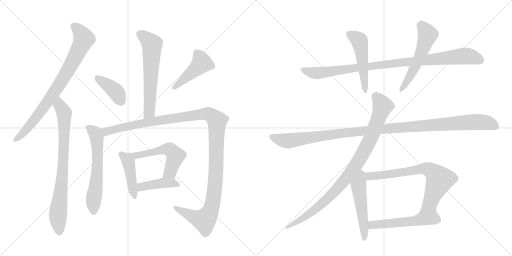
t = 0.00 s
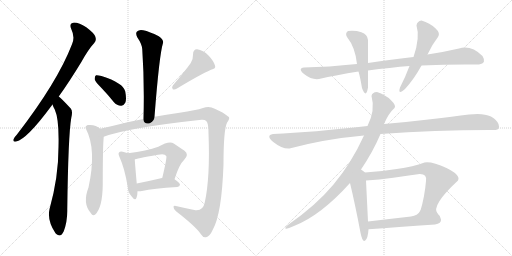
t = 2.89 s
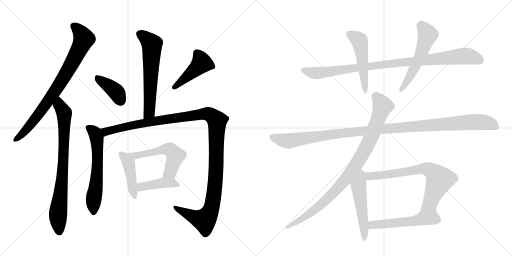
t = 5.77 s
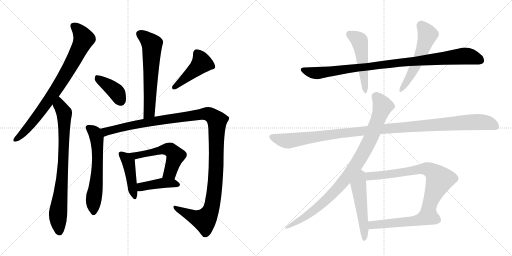
t = 8.66 s
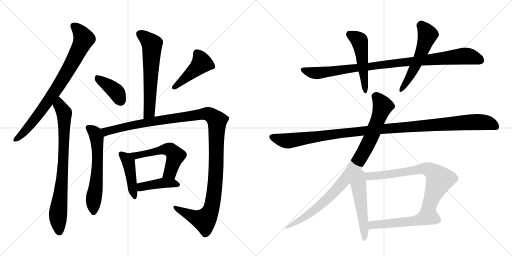
t = 11.54 s
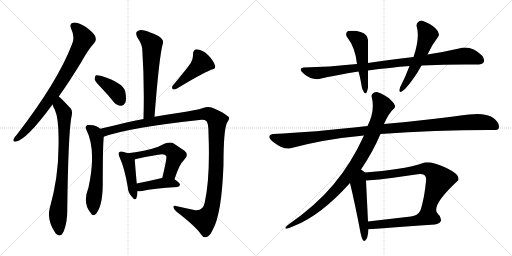
t = 14.43 s

The animated SVG that drew these frames (rendered in a browser with its animation timeline set to each time). Animation: 18 CSS @keyframes rules; one cycle of 14.43 s.

<svg version="1.1" viewBox="0 0 2048 1024" xmlns="http://www.w3.org/2000/svg">
  <g stroke="lightgray" stroke-dasharray="1,1" stroke-width="1" transform="scale(4, 4)">
    <line x1="0" y1="0" x2="256" y2="256"></line>
    <line x1="256" y1="0" x2="0" y2="256"></line>
    <line x1="128" y1="0" x2="128" y2="256"></line>
    <line x1="0" y1="128" x2="256" y2="128"></line>
    <line x1="256" y1="0" x2="512" y2="256"></line>
    <line x1="512" y1="0" x2="256" y2="256"></line>
    <line x1="384" y1="0" x2="384" y2="256"></line>
    <line x1="256" y1="128" x2="512" y2="128"></line>
  </g>
<g transform="scale(1, -1) translate(0, -850)">
   <style type="text/css">
    @keyframes keyframes0 {
      from {
       stroke: black;
       stroke-dashoffset: 808;
       stroke-width: 128;
       }
       72% {
       animation-timing-function: step-end;
       stroke: black;
       stroke-dashoffset: 0;
       stroke-width: 128;
       }
       to {
       stroke: black;
       stroke-width: 1024;
       }
       }
       #make-me-a-hanzi-animation-0 {
         animation: keyframes0 0.907552s both;
         animation-delay: 0.000000s;
         animation-timing-function: linear;
       }
    @keyframes keyframes1 {
      from {
       stroke: black;
       stroke-dashoffset: 794;
       stroke-width: 128;
       }
       72% {
       animation-timing-function: step-end;
       stroke: black;
       stroke-dashoffset: 0;
       stroke-width: 128;
       }
       to {
       stroke: black;
       stroke-width: 1024;
       }
       }
       #make-me-a-hanzi-animation-1 {
         animation: keyframes1 0.896159s both;
         animation-delay: 0.907552s;
         animation-timing-function: linear;
       }
    @keyframes keyframes2 {
      from {
       stroke: black;
       stroke-dashoffset: 617;
       stroke-width: 128;
       }
       67% {
       animation-timing-function: step-end;
       stroke: black;
       stroke-dashoffset: 0;
       stroke-width: 128;
       }
       to {
       stroke: black;
       stroke-width: 1024;
       }
       }
       #make-me-a-hanzi-animation-2 {
         animation: keyframes2 0.752116s both;
         animation-delay: 1.803711s;
         animation-timing-function: linear;
       }
    @keyframes keyframes3 {
      from {
       stroke: black;
       stroke-dashoffset: 395;
       stroke-width: 128;
       }
       56% {
       animation-timing-function: step-end;
       stroke: black;
       stroke-dashoffset: 0;
       stroke-width: 128;
       }
       to {
       stroke: black;
       stroke-width: 1024;
       }
       }
       #make-me-a-hanzi-animation-3 {
         animation: keyframes3 0.571452s both;
         animation-delay: 2.555827s;
         animation-timing-function: linear;
       }
    @keyframes keyframes4 {
      from {
       stroke: black;
       stroke-dashoffset: 447;
       stroke-width: 128;
       }
       59% {
       animation-timing-function: step-end;
       stroke: black;
       stroke-dashoffset: 0;
       stroke-width: 128;
       }
       to {
       stroke: black;
       stroke-width: 1024;
       }
       }
       #make-me-a-hanzi-animation-4 {
         animation: keyframes4 0.613770s both;
         animation-delay: 3.127279s;
         animation-timing-function: linear;
       }
    @keyframes keyframes5 {
      from {
       stroke: black;
       stroke-dashoffset: 611;
       stroke-width: 128;
       }
       67% {
       animation-timing-function: step-end;
       stroke: black;
       stroke-dashoffset: 0;
       stroke-width: 128;
       }
       to {
       stroke: black;
       stroke-width: 1024;
       }
       }
       #make-me-a-hanzi-animation-5 {
         animation: keyframes5 0.747233s both;
         animation-delay: 3.741048s;
         animation-timing-function: linear;
       }
    @keyframes keyframes6 {
      from {
       stroke: black;
       stroke-dashoffset: 1268;
       stroke-width: 128;
       }
       80% {
       animation-timing-function: step-end;
       stroke: black;
       stroke-dashoffset: 0;
       stroke-width: 128;
       }
       to {
       stroke: black;
       stroke-width: 1024;
       }
       }
       #make-me-a-hanzi-animation-6 {
         animation: keyframes6 1.281901s both;
         animation-delay: 4.488281s;
         animation-timing-function: linear;
       }
    @keyframes keyframes7 {
      from {
       stroke: black;
       stroke-dashoffset: 439;
       stroke-width: 128;
       }
       59% {
       animation-timing-function: step-end;
       stroke: black;
       stroke-dashoffset: 0;
       stroke-width: 128;
       }
       to {
       stroke: black;
       stroke-width: 1024;
       }
       }
       #make-me-a-hanzi-animation-7 {
         animation: keyframes7 0.607259s both;
         animation-delay: 5.770182s;
         animation-timing-function: linear;
       }
    @keyframes keyframes8 {
      from {
       stroke: black;
       stroke-dashoffset: 550;
       stroke-width: 128;
       }
       64% {
       animation-timing-function: step-end;
       stroke: black;
       stroke-dashoffset: 0;
       stroke-width: 128;
       }
       to {
       stroke: black;
       stroke-width: 1024;
       }
       }
       #make-me-a-hanzi-animation-8 {
         animation: keyframes8 0.697591s both;
         animation-delay: 6.377441s;
         animation-timing-function: linear;
       }
    @keyframes keyframes9 {
      from {
       stroke: black;
       stroke-dashoffset: 419;
       stroke-width: 128;
       }
       58% {
       animation-timing-function: step-end;
       stroke: black;
       stroke-dashoffset: 0;
       stroke-width: 128;
       }
       to {
       stroke: black;
       stroke-width: 1024;
       }
       }
       #make-me-a-hanzi-animation-9 {
         animation: keyframes9 0.590983s both;
         animation-delay: 7.075033s;
         animation-timing-function: linear;
       }
    @keyframes keyframes10 {
      from {
       stroke: black;
       stroke-dashoffset: 965;
       stroke-width: 128;
       }
       76% {
       animation-timing-function: step-end;
       stroke: black;
       stroke-dashoffset: 0;
       stroke-width: 128;
       }
       to {
       stroke: black;
       stroke-width: 1024;
       }
       }
       #make-me-a-hanzi-animation-10 {
         animation: keyframes10 1.035319s both;
         animation-delay: 7.666016s;
         animation-timing-function: linear;
       }
    @keyframes keyframes11 {
      from {
       stroke: black;
       stroke-dashoffset: 499;
       stroke-width: 128;
       }
       62% {
       animation-timing-function: step-end;
       stroke: black;
       stroke-dashoffset: 0;
       stroke-width: 128;
       }
       to {
       stroke: black;
       stroke-width: 1024;
       }
       }
       #make-me-a-hanzi-animation-11 {
         animation: keyframes11 0.656087s both;
         animation-delay: 8.701335s;
         animation-timing-function: linear;
       }
    @keyframes keyframes12 {
      from {
       stroke: black;
       stroke-dashoffset: 542;
       stroke-width: 128;
       }
       64% {
       animation-timing-function: step-end;
       stroke: black;
       stroke-dashoffset: 0;
       stroke-width: 128;
       }
       to {
       stroke: black;
       stroke-width: 1024;
       }
       }
       #make-me-a-hanzi-animation-12 {
         animation: keyframes12 0.691081s both;
         animation-delay: 9.357422s;
         animation-timing-function: linear;
       }
    @keyframes keyframes13 {
      from {
       stroke: black;
       stroke-dashoffset: 1158;
       stroke-width: 128;
       }
       79% {
       animation-timing-function: step-end;
       stroke: black;
       stroke-dashoffset: 0;
       stroke-width: 128;
       }
       to {
       stroke: black;
       stroke-width: 1024;
       }
       }
       #make-me-a-hanzi-animation-13 {
         animation: keyframes13 1.192383s both;
         animation-delay: 10.048503s;
         animation-timing-function: linear;
       }
    @keyframes keyframes14 {
      from {
       stroke: black;
       stroke-dashoffset: 922;
       stroke-width: 128;
       }
       75% {
       animation-timing-function: step-end;
       stroke: black;
       stroke-dashoffset: 0;
       stroke-width: 128;
       }
       to {
       stroke: black;
       stroke-width: 1024;
       }
       }
       #make-me-a-hanzi-animation-14 {
         animation: keyframes14 1.000326s both;
         animation-delay: 11.240885s;
         animation-timing-function: linear;
       }
    @keyframes keyframes15 {
      from {
       stroke: black;
       stroke-dashoffset: 527;
       stroke-width: 128;
       }
       63% {
       animation-timing-function: step-end;
       stroke: black;
       stroke-dashoffset: 0;
       stroke-width: 128;
       }
       to {
       stroke: black;
       stroke-width: 1024;
       }
       }
       #make-me-a-hanzi-animation-15 {
         animation: keyframes15 0.678874s both;
         animation-delay: 12.241211s;
         animation-timing-function: linear;
       }
    @keyframes keyframes16 {
      from {
       stroke: black;
       stroke-dashoffset: 712;
       stroke-width: 128;
       }
       70% {
       animation-timing-function: step-end;
       stroke: black;
       stroke-dashoffset: 0;
       stroke-width: 128;
       }
       to {
       stroke: black;
       stroke-width: 1024;
       }
       }
       #make-me-a-hanzi-animation-16 {
         animation: keyframes16 0.829427s both;
         animation-delay: 12.920085s;
         animation-timing-function: linear;
       }
    @keyframes keyframes17 {
      from {
       stroke: black;
       stroke-dashoffset: 524;
       stroke-width: 128;
       }
       63% {
       animation-timing-function: step-end;
       stroke: black;
       stroke-dashoffset: 0;
       stroke-width: 128;
       }
       to {
       stroke: black;
       stroke-width: 1024;
       }
       }
       #make-me-a-hanzi-animation-17 {
         animation: keyframes17 0.676432s both;
         animation-delay: 13.749512s;
         animation-timing-function: linear;
       }
</style>
<path d="M 235 464 Q 278 524 326 603 Q 353 652 377 678 Q 387 688 381 704 Q 377 717 345 741 Q 317 760 296 760 Q 275 757 285 734 Q 301 701 288 673 Q 230 522 67 311 Q 57 301 54 293 Q 50 281 65 284 Q 107 293 204 424 Q 207 428 210 432 L 235 464 Z" fill="lightgray"></path> 
<path d="M 210 432 Q 213 422 219 412 Q 237 373 234 262 Q 234 141 198 13 Q 188 -32 222 -83 Q 223 -83 225 -86 Q 243 -102 255 -75 Q 270 -35 269 12 Q 273 310 285 378 Q 292 405 283 416 Q 243 459 235 464 C 213 484 198 460 210 432 Z" fill="lightgray"></path> 
<path d="M 618 383 Q 637 630 652 678 Q 656 690 635 705 Q 598 724 573 729 Q 557 733 548 724 Q 541 717 549 701 Q 568 673 569 653 Q 578 524 574 374 C 573 344 616 353 618 383 Z" fill="lightgray"></path> 
<path d="M 406 498 Q 430 473 455 442 Q 468 427 484 427 Q 494 426 501 439 Q 507 452 501 484 Q 494 518 406 546 Q 390 550 384 549 Q 378 545 379 532 Q 382 522 406 498 Z" fill="lightgray"></path> 
<path d="M 763 598 Q 739 564 692 509 Q 685 502 691 493 Q 698 490 708 496 Q 799 551 844 571 Q 865 575 860 588 Q 854 607 834 628 Q 813 650 788 653 Q 772 653 772 631 Q 773 615 763 598 Z" fill="lightgray"></path> 
<path d="M 401 335 Q 383 353 351 350 Q 338 346 344 334 Q 387 252 354 100 Q 329 37 363 -2 Q 370 -15 380 -9 Q 410 18 411 111 Q 411 267 415 303 C 417 323 417 323 401 335 Z" fill="lightgray"></path> 
<path d="M 415 303 Q 511 339 806 371 Q 819 372 825 366 Q 834 359 834 317 Q 841 140 819 40 Q 812 6 782 9 Q 743 18 708 25 Q 695 29 694 23 Q 693 16 704 5 Q 782 -55 803 -86 Q 813 -102 824 -99 Q 839 -96 851 -69 Q 887 -6 894 192 Q 894 330 908 359 Q 924 381 911 385 Q 895 400 859 415 Q 837 428 812 418 Q 785 409 718 399 Q 663 392 618 383 L 574 374 Q 537 368 506 360 Q 454 347 401 335 C 372 328 386 294 415 303 Z" fill="lightgray"></path> 
<path d="M 512 237 Q 502 241 491 243 Q 481 246 477 241 Q 471 237 478 222 Q 499 176 511 102 Q 512 80 526 65 Q 541 44 546 59 Q 550 69 550 85 L 547 116 Q 540 195 539 212 C 538 228 538 228 512 237 Z" fill="lightgray"></path> 
<path d="M 698 133 Q 717 193 736 210 Q 758 232 738 247 Q 720 259 695 276 Q 677 288 633 263 Q 587 247 512 237 C 482 233 510 203 539 212 Q 540 215 632 231 Q 659 237 665 226 Q 669 222 649 138 C 642 109 689 104 698 133 Z" fill="lightgray"></path> 
<path d="M 550 85 Q 557 84 568 86 Q 613 96 709 102 Q 719 103 720 111 Q 720 118 698 133 C 682 144 678 144 649 138 L 648 138 Q 593 125 547 116 C 518 110 520 87 550 85 Z" fill="lightgray"></path> 
<path d="M 1654 622 Q 1551 610 1472 598 L 1428 594 Q 1313 582 1216 580 Q 1189 576 1217.5 553 Q 1246 530 1276 534 Q 1344 550 1434 564 L 1472 568 Q 1562 580 1638 586 L 1686 588 Q 1805 594 1916 592 Q 1948 597 1930 626 Q 1884 671 1836 656 Q 1776 642 1710 632 L 1654 622 Z" fill="lightgray"></path> 
<path d="M 1472 598 L 1472 690 Q 1470 714 1445.5 721.5 Q 1421 729 1392 726 Q 1379 717 1388 702 Q 1421 661 1428 594 L 1434 564 Q 1441 540 1448 498 Q 1464 454 1472 500 L 1472 568 L 1472 598 Z" fill="lightgray"></path> 
<path d="M 1686 768 Q 1668 765 1666 748 Q 1681 700 1654 622 L 1638 586 Q 1622 543 1600 500 Q 1590 468 1620 494 Q 1656 533 1686 588 L 1710 632 Q 1729 673 1752 702 Q 1763 718 1741.5 737.5 Q 1720 757 1686 768 Z" fill="lightgray"></path> 
<path d="M 1522 314 Q 1753 331 1982 330 Q 2001 331 1994 354 Q 1971 404 1876 392 Q 1813 384 1722 373 Q 1631 362 1536 354 L 1470 346 Q 1251 321 1092 314 Q 1061 308 1094.5 281 Q 1128 254 1158 256 Q 1299 294 1456 308 L 1522 314 Z" fill="lightgray"></path> 
<path d="M 1444 172 Q 1492 243 1522 314 L 1536 354 Q 1555 398 1578 418 Q 1586 428 1564 449.5 Q 1542 471 1508 482 Q 1488 481 1486 466 Q 1502 409 1470 346 L 1456 308 Q 1406 198 1334 112 Q 1262 26 1150 -51 Q 1123 -77 1178 -53 Q 1284 -11 1400 118 L 1444 172 Z" fill="lightgray"></path> 
<path d="M 1460 160 Q 1453 166 1444 172 C 1419 189 1393 147 1400 118 Q 1421 31 1442 -81 Q 1450 -121 1461 -112 Q 1472 -103 1474 -67 L 1472 -36 Q 1468 46 1464 128 C 1463 158 1463 158 1460 160 Z" fill="lightgray"></path> 
<path d="M 1750 -4 Q 1723 27 1832 128 Q 1844 150 1786 178 Q 1728 205 1698 200 Q 1654 184 1587 174 Q 1519 163 1460 160 C 1430 158 1434 126 1464 128 Q 1515 131 1573 139 Q 1631 147 1678 154 Q 1709 155 1704 126 Q 1702 101 1696 66 Q 1689 30 1682 8 C 1674 -21 1760 -32 1750 -4 Z" fill="lightgray"></path> 
<path d="M 1474 -67 Q 1587 -59 1740 -48 Q 1766 -44 1764 -28 Q 1762 -13 1750 -4 C 1729 17 1699 33 1682 8 Q 1670 -13 1644 -16 Q 1556 -26 1472 -36 C 1442 -40 1444 -69 1474 -67 Z" fill="lightgray"></path> 
      <clipPath id="make-me-a-hanzi-clip-0">
      <path d="M 235 464 Q 278 524 326 603 Q 353 652 377 678 Q 387 688 381 704 Q 377 717 345 741 Q 317 760 296 760 Q 275 757 285 734 Q 301 701 288 673 Q 230 522 67 311 Q 57 301 54 293 Q 50 281 65 284 Q 107 293 204 424 Q 207 428 210 432 L 235 464 Z" fill="lightgray"></path>
      </clipPath>
      <path clip-path="url(#make-me-a-hanzi-clip-0)" d="M 296 745 L 330 708 L 334 692 L 304 626 L 257 543 L 154 391 L 91 316 L 63 293 " fill="none" id="make-me-a-hanzi-animation-0" stroke-dasharray="680 1360" stroke-linecap="round"></path>

      <clipPath id="make-me-a-hanzi-clip-1">
      <path d="M 210 432 Q 213 422 219 412 Q 237 373 234 262 Q 234 141 198 13 Q 188 -32 222 -83 Q 223 -83 225 -86 Q 243 -102 255 -75 Q 270 -35 269 12 Q 273 310 285 378 Q 292 405 283 416 Q 243 459 235 464 C 213 484 198 460 210 432 Z" fill="lightgray"></path>
      </clipPath>
      <path clip-path="url(#make-me-a-hanzi-clip-1)" d="M 233 457 L 238 428 L 257 399 L 252 182 L 232 -9 L 238 -74 " fill="none" id="make-me-a-hanzi-animation-1" stroke-dasharray="666 1332" stroke-linecap="round"></path>

      <clipPath id="make-me-a-hanzi-clip-2">
      <path d="M 618 383 Q 637 630 652 678 Q 656 690 635 705 Q 598 724 573 729 Q 557 733 548 724 Q 541 717 549 701 Q 568 673 569 653 Q 578 524 574 374 C 573 344 616 353 618 383 Z" fill="lightgray"></path>
      </clipPath>
      <path clip-path="url(#make-me-a-hanzi-clip-2)" d="M 560 715 L 608 670 L 600 422 L 598 403 L 580 382 " fill="none" id="make-me-a-hanzi-animation-2" stroke-dasharray="489 978" stroke-linecap="round"></path>

      <clipPath id="make-me-a-hanzi-clip-3">
      <path d="M 406 498 Q 430 473 455 442 Q 468 427 484 427 Q 494 426 501 439 Q 507 452 501 484 Q 494 518 406 546 Q 390 550 384 549 Q 378 545 379 532 Q 382 522 406 498 Z" fill="lightgray"></path>
      </clipPath>
      <path clip-path="url(#make-me-a-hanzi-clip-3)" d="M 388 542 L 460 487 L 484 445 " fill="none" id="make-me-a-hanzi-animation-3" stroke-dasharray="267 534" stroke-linecap="round"></path>

      <clipPath id="make-me-a-hanzi-clip-4">
      <path d="M 763 598 Q 739 564 692 509 Q 685 502 691 493 Q 698 490 708 496 Q 799 551 844 571 Q 865 575 860 588 Q 854 607 834 628 Q 813 650 788 653 Q 772 653 772 631 Q 773 615 763 598 Z" fill="lightgray"></path>
      </clipPath>
      <path clip-path="url(#make-me-a-hanzi-clip-4)" d="M 847 584 L 807 598 L 696 499 " fill="none" id="make-me-a-hanzi-animation-4" stroke-dasharray="319 638" stroke-linecap="round"></path>

      <clipPath id="make-me-a-hanzi-clip-5">
      <path d="M 401 335 Q 383 353 351 350 Q 338 346 344 334 Q 387 252 354 100 Q 329 37 363 -2 Q 370 -15 380 -9 Q 410 18 411 111 Q 411 267 415 303 C 417 323 417 323 401 335 Z" fill="lightgray"></path>
      </clipPath>
      <path clip-path="url(#make-me-a-hanzi-clip-5)" d="M 352 340 L 380 319 L 389 276 L 386 123 L 374 46 L 374 1 " fill="none" id="make-me-a-hanzi-animation-5" stroke-dasharray="483 966" stroke-linecap="round"></path>

      <clipPath id="make-me-a-hanzi-clip-6">
      <path d="M 415 303 Q 511 339 806 371 Q 819 372 825 366 Q 834 359 834 317 Q 841 140 819 40 Q 812 6 782 9 Q 743 18 708 25 Q 695 29 694 23 Q 693 16 704 5 Q 782 -55 803 -86 Q 813 -102 824 -99 Q 839 -96 851 -69 Q 887 -6 894 192 Q 894 330 908 359 Q 924 381 911 385 Q 895 400 859 415 Q 837 428 812 418 Q 785 409 718 399 Q 663 392 618 383 L 574 374 Q 537 368 506 360 Q 454 347 401 335 C 372 328 386 294 415 303 Z" fill="lightgray"></path>
      </clipPath>
      <path clip-path="url(#make-me-a-hanzi-clip-6)" d="M 410 332 L 420 324 L 432 325 L 599 363 L 801 393 L 841 391 L 866 371 L 863 139 L 842 6 L 818 -31 L 719 7 L 701 21 " fill="none" id="make-me-a-hanzi-animation-6" stroke-dasharray="1140 2280" stroke-linecap="round"></path>

      <clipPath id="make-me-a-hanzi-clip-7">
      <path d="M 512 237 Q 502 241 491 243 Q 481 246 477 241 Q 471 237 478 222 Q 499 176 511 102 Q 512 80 526 65 Q 541 44 546 59 Q 550 69 550 85 L 547 116 Q 540 195 539 212 C 538 228 538 228 512 237 Z" fill="lightgray"></path>
      </clipPath>
      <path clip-path="url(#make-me-a-hanzi-clip-7)" d="M 485 234 L 514 198 L 536 63 " fill="none" id="make-me-a-hanzi-animation-7" stroke-dasharray="311 622" stroke-linecap="round"></path>

      <clipPath id="make-me-a-hanzi-clip-8">
      <path d="M 698 133 Q 717 193 736 210 Q 758 232 738 247 Q 720 259 695 276 Q 677 288 633 263 Q 587 247 512 237 C 482 233 510 203 539 212 Q 540 215 632 231 Q 659 237 665 226 Q 669 222 649 138 C 642 109 689 104 698 133 Z" fill="lightgray"></path>
      </clipPath>
      <path clip-path="url(#make-me-a-hanzi-clip-8)" d="M 521 238 L 542 228 L 616 239 L 651 253 L 681 251 L 702 227 L 680 160 L 656 150 " fill="none" id="make-me-a-hanzi-animation-8" stroke-dasharray="422 844" stroke-linecap="round"></path>

      <clipPath id="make-me-a-hanzi-clip-9">
      <path d="M 550 85 Q 557 84 568 86 Q 613 96 709 102 Q 719 103 720 111 Q 720 118 698 133 C 682 144 678 144 649 138 L 648 138 Q 593 125 547 116 C 518 110 520 87 550 85 Z" fill="lightgray"></path>
      </clipPath>
      <path clip-path="url(#make-me-a-hanzi-clip-9)" d="M 554 93 L 565 103 L 653 118 L 690 118 L 711 111 " fill="none" id="make-me-a-hanzi-animation-9" stroke-dasharray="291 582" stroke-linecap="round"></path>

      <clipPath id="make-me-a-hanzi-clip-10">
      <path d="M 1654 622 Q 1551 610 1472 598 L 1428 594 Q 1313 582 1216 580 Q 1189 576 1217.5 553 Q 1246 530 1276 534 Q 1344 550 1434 564 L 1472 568 Q 1562 580 1638 586 L 1686 588 Q 1805 594 1916 592 Q 1948 597 1930 626 Q 1884 671 1836 656 Q 1776 642 1710 632 L 1654 622 Z" fill="lightgray"></path>
      </clipPath>
      <path clip-path="url(#make-me-a-hanzi-clip-10)" d="M 1216 566 L 1277 558 L 1598 600 L 1858 626 L 1918 610 " fill="none" id="make-me-a-hanzi-animation-10" stroke-dasharray="837 1674" stroke-linecap="round"></path>

      <clipPath id="make-me-a-hanzi-clip-11">
      <path d="M 1472 598 L 1472 690 Q 1470 714 1445.5 721.5 Q 1421 729 1392 726 Q 1379 717 1388 702 Q 1421 661 1428 594 L 1434 564 Q 1441 540 1448 498 Q 1464 454 1472 500 L 1472 568 L 1472 598 Z" fill="lightgray"></path>
      </clipPath>
      <path clip-path="url(#make-me-a-hanzi-clip-11)" d="M 1400 712 L 1432 693 L 1439 682 L 1461 491 " fill="none" id="make-me-a-hanzi-animation-11" stroke-dasharray="371 742" stroke-linecap="round"></path>

      <clipPath id="make-me-a-hanzi-clip-12">
      <path d="M 1686 768 Q 1668 765 1666 748 Q 1681 700 1654 622 L 1638 586 Q 1622 543 1600 500 Q 1590 468 1620 494 Q 1656 533 1686 588 L 1710 632 Q 1729 673 1752 702 Q 1763 718 1741.5 737.5 Q 1720 757 1686 768 Z" fill="lightgray"></path>
      </clipPath>
      <path clip-path="url(#make-me-a-hanzi-clip-12)" d="M 1687 747 L 1710 708 L 1676 615 L 1608 491 " fill="none" id="make-me-a-hanzi-animation-12" stroke-dasharray="414 828" stroke-linecap="round"></path>

      <clipPath id="make-me-a-hanzi-clip-13">
      <path d="M 1522 314 Q 1753 331 1982 330 Q 2001 331 1994 354 Q 1971 404 1876 392 Q 1813 384 1722 373 Q 1631 362 1536 354 L 1470 346 Q 1251 321 1092 314 Q 1061 308 1094.5 281 Q 1128 254 1158 256 Q 1299 294 1456 308 L 1522 314 Z" fill="lightgray"></path>
      </clipPath>
      <path clip-path="url(#make-me-a-hanzi-clip-13)" d="M 1089 303 L 1127 290 L 1158 287 L 1505 332 L 1890 362 L 1949 359 L 1982 345 " fill="none" id="make-me-a-hanzi-animation-13" stroke-dasharray="1030 2060" stroke-linecap="round"></path>

      <clipPath id="make-me-a-hanzi-clip-14">
      <path d="M 1444 172 Q 1492 243 1522 314 L 1536 354 Q 1555 398 1578 418 Q 1586 428 1564 449.5 Q 1542 471 1508 482 Q 1488 481 1486 466 Q 1502 409 1470 346 L 1456 308 Q 1406 198 1334 112 Q 1262 26 1150 -51 Q 1123 -77 1178 -53 Q 1284 -11 1400 118 L 1444 172 Z" fill="lightgray"></path>
      </clipPath>
      <path clip-path="url(#make-me-a-hanzi-clip-14)" d="M 1505 463 L 1531 425 L 1482 294 L 1426 193 L 1329 74 L 1236 -7 L 1175 -42 L 1164 -56 " fill="none" id="make-me-a-hanzi-animation-14" stroke-dasharray="794 1588" stroke-linecap="round"></path>

      <clipPath id="make-me-a-hanzi-clip-15">
      <path d="M 1460 160 Q 1453 166 1444 172 C 1419 189 1393 147 1400 118 Q 1421 31 1442 -81 Q 1450 -121 1461 -112 Q 1472 -103 1474 -67 L 1472 -36 Q 1468 46 1464 128 C 1463 158 1463 158 1460 160 Z" fill="lightgray"></path>
      </clipPath>
      <path clip-path="url(#make-me-a-hanzi-clip-15)" d="M 1444 163 L 1447 152 L 1434 110 L 1459 -76 L 1457 -104 " fill="none" id="make-me-a-hanzi-animation-15" stroke-dasharray="399 798" stroke-linecap="round"></path>

      <clipPath id="make-me-a-hanzi-clip-16">
      <path d="M 1750 -4 Q 1723 27 1832 128 Q 1844 150 1786 178 Q 1728 205 1698 200 Q 1654 184 1587 174 Q 1519 163 1460 160 C 1430 158 1434 126 1464 128 Q 1515 131 1573 139 Q 1631 147 1678 154 Q 1709 155 1704 126 Q 1702 101 1696 66 Q 1689 30 1682 8 C 1674 -21 1760 -32 1750 -4 Z" fill="lightgray"></path>
      </clipPath>
      <path clip-path="url(#make-me-a-hanzi-clip-16)" d="M 1468 156 L 1477 145 L 1485 145 L 1700 175 L 1733 162 L 1758 131 L 1718 31 L 1690 12 " fill="none" id="make-me-a-hanzi-animation-16" stroke-dasharray="584 1168" stroke-linecap="round"></path>

      <clipPath id="make-me-a-hanzi-clip-17">
      <path d="M 1474 -67 Q 1587 -59 1740 -48 Q 1766 -44 1764 -28 Q 1762 -13 1750 -4 C 1729 17 1699 33 1682 8 Q 1670 -13 1644 -16 Q 1556 -26 1472 -36 C 1442 -40 1444 -69 1474 -67 Z" fill="lightgray"></path>
      </clipPath>
      <path clip-path="url(#make-me-a-hanzi-clip-17)" d="M 1480 -59 L 1497 -48 L 1628 -38 L 1698 -23 L 1743 -28 " fill="none" id="make-me-a-hanzi-animation-17" stroke-dasharray="396 792" stroke-linecap="round"></path>

</g>
</svg>
